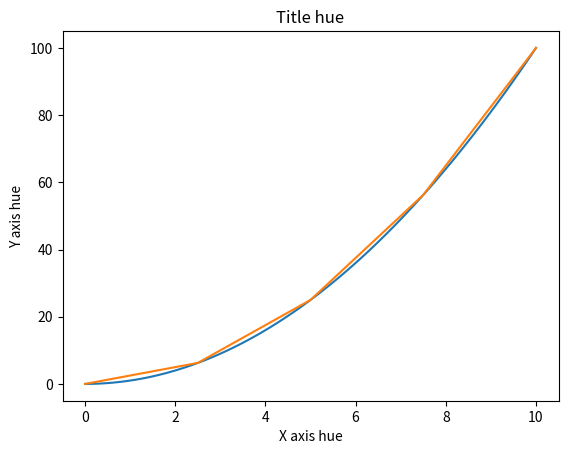

This chart was generated by the following Python code:
import matplotlib.pyplot as plt
import numpy as np

# x = np.arange(0, 10, 0.1)
x = np.linspace(0, 10, 101)
y = [x * x for x in x]

x2 = np.linspace(0, 10, 5)
y2 = [x * x for x in x2]

plt.plot(x, y, label='First line')
plt.plot(x2, y2, label='Second line')

plt.title("Title hue")
plt.xlabel("X axis hue")
plt.ylabel("Y axis hue")

plt.show()
